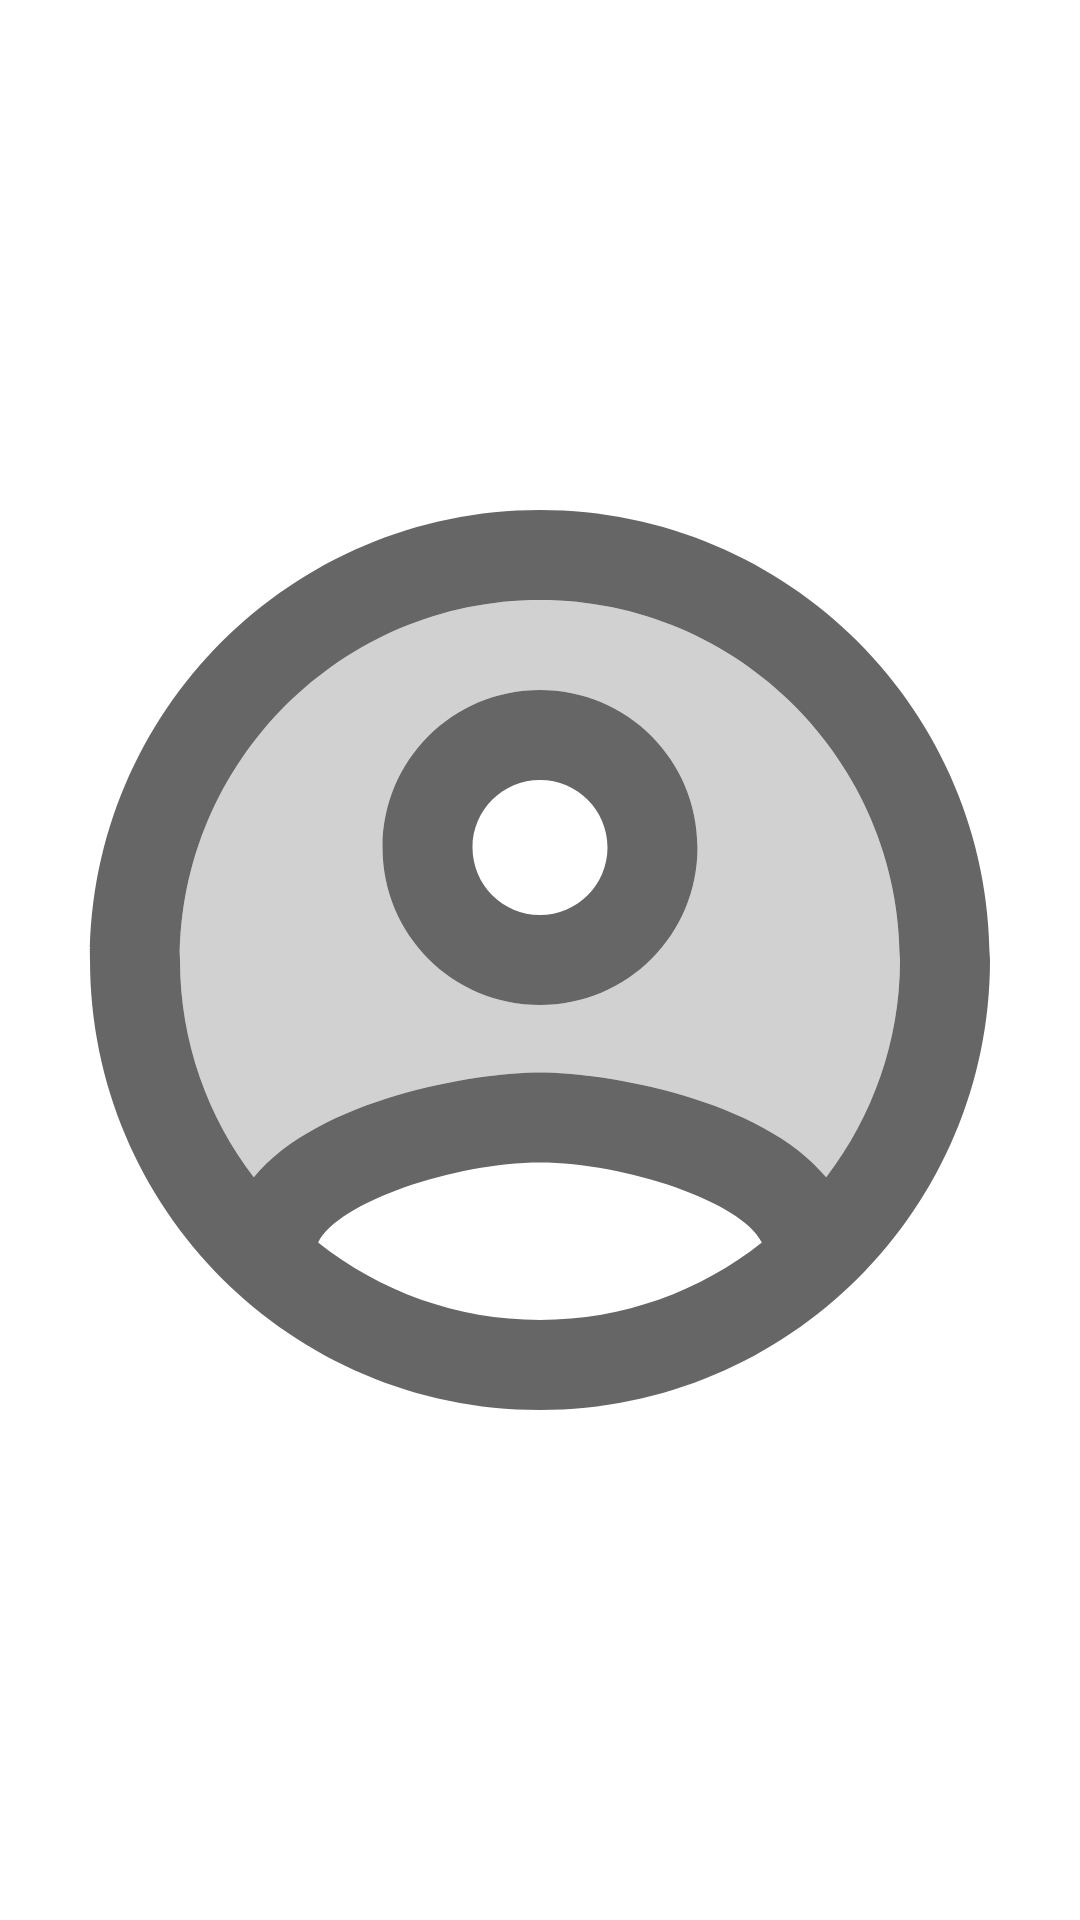

Reconstruct the res/layout file that produces this screen, plus the resources it refers to.
<!-- AndroidManifest.xml: application theme Theme.StubHubInterview -->
<!-- res/layout/photo_layout.xml -->
<?xml version="1.0" encoding="utf-8"?>
<androidx.constraintlayout.widget.ConstraintLayout xmlns:android="http://schemas.android.com/apk/res/android"
    xmlns:app="http://schemas.android.com/apk/res-auto"
    xmlns:tools="http://schemas.android.com/tools"
    android:layout_width="match_parent"
    android:layout_height="match_parent">

    <ImageView
        android:id="@+id/photo_image"
        android:layout_width="match_parent"
        android:layout_height="wrap_content"
        android:adjustViewBounds="true"
        android:contentDescription="image photo"
        app:layout_constraintBottom_toBottomOf="parent"
        app:layout_constraintEnd_toEndOf="parent"
        app:layout_constraintStart_toStartOf="parent"
        app:layout_constraintTop_toTopOf="parent"
        app:srcCompat="@drawable/ic_twotone_account_circle" />

    <TextView
        android:id="@+id/photo_user_name"
        android:layout_width="wrap_content"
        android:layout_height="wrap_content"
        android:contentDescription="user name"
        android:padding="20dp"
        android:textSize="24sp"
        android:textStyle="bold"
        app:layout_constraintStart_toStartOf="parent"
        app:layout_constraintTop_toTopOf="parent" />

    <TextView
        android:id="@+id/photo_likes"
        android:layout_width="wrap_content"
        android:layout_height="wrap_content"
        android:padding="20dp"
        android:textSize="24sp"
        android:textStyle="bold"
        app:layout_constraintEnd_toEndOf="parent"
        app:layout_constraintTop_toTopOf="parent" />
</androidx.constraintlayout.widget.ConstraintLayout>
<!-- resources referenced by this layout -->
<resources>
  <!-- drawable ic_twotone_account_circle (drawable) -->
  <vector android:height="60dp" android:tint="?attr/colorControlNormal"
      android:viewportHeight="24" android:viewportWidth="24"
      android:width="60dp" xmlns:android="http://schemas.android.com/apk/res/android">
      <path android:fillAlpha="0.3"
          android:fillColor="@android:color/white"
          android:pathData="M12,4c-4.41,0 -8,3.59 -8,8 0,1.82 0.62,3.49 1.64,4.83 1.43,-1.74 4.9,-2.33 6.36,-2.33s4.93,0.59 6.36,2.33C19.38,15.49 20,13.82 20,12c0,-4.41 -3.59,-8 -8,-8zM12,13c-1.94,0 -3.5,-1.56 -3.5,-3.5S10.06,6 12,6s3.5,1.56 3.5,3.5S13.94,13 12,13z" android:strokeAlpha="0.3"/>
      <path android:fillColor="@android:color/white" android:pathData="M12,2C6.48,2 2,6.48 2,12s4.48,10 10,10 10,-4.48 10,-10S17.52,2 12,2zM7.07,18.28c0.43,-0.9 3.05,-1.78 4.93,-1.78s4.51,0.88 4.93,1.78C15.57,19.36 13.86,20 12,20s-3.57,-0.64 -4.93,-1.72zM18.36,16.83c-1.43,-1.74 -4.9,-2.33 -6.36,-2.33s-4.93,0.59 -6.36,2.33C4.62,15.49 4,13.82 4,12c0,-4.41 3.59,-8 8,-8s8,3.59 8,8c0,1.82 -0.62,3.49 -1.64,4.83zM12,6c-1.94,0 -3.5,1.56 -3.5,3.5S10.06,13 12,13s3.5,-1.56 3.5,-3.5S13.94,6 12,6zM12,11c-0.83,0 -1.5,-0.67 -1.5,-1.5S11.17,8 12,8s1.5,0.67 1.5,1.5S12.83,11 12,11z"/>
  </vector>
  <style name="Theme.StubHubInterview" parent="Theme.MaterialComponents.DayNight.DarkActionBar">
          
          <item name="colorPrimary">@color/purple_500</item>
          <item name="colorPrimaryVariant">@color/purple_700</item>
          <item name="colorOnPrimary">@color/white</item>
          
          <item name="colorSecondary">@color/teal_200</item>
          <item name="colorSecondaryVariant">@color/teal_700</item>
          <item name="colorOnSecondary">@color/black</item>
          
          <item name="android:statusBarColor" tools:targetApi="l">?attr/colorPrimaryVariant</item>
          
      </style>
  <!-- not gathered from this repository: default colours our renderer supplied (Android Studio template values) -->
  <color name="purple_500">#FF6200EE</color>
  <color name="purple_700">#FF3700B3</color>
  <color name="teal_200">#FF03DAC5</color>
  <color name="teal_700">#FF018786</color>
  <color name="black">#FF000000</color>
  <color name="white">#FFFFFFFF</color>
</resources>
